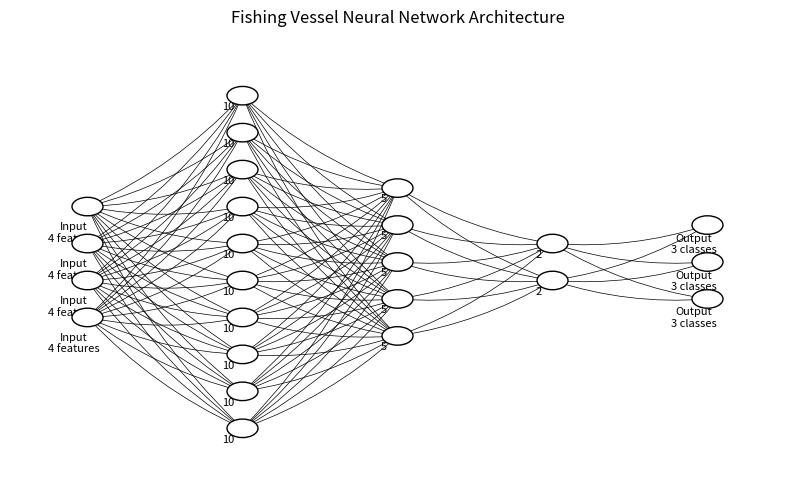

Write Python code to recreate this figure.
import matplotlib.pyplot as plt
import matplotlib.patches as patches

def draw_neural_net(ax, left, right, bottom, top, layer_sizes):
    '''
    Draw a neural network cartoon using matplotilb.
    
    :param ax: matplotlib.axes.Axes instance
    :param left: float, left horizontal position of the figure
    :param right: float, right horizontal position of the figure
    :param bottom: float, bottom vertical position of the figure
    :param top: float, top vertical position of the figure
    :param layer_sizes: list of int, size of each layer
    '''
    v_spacing = (top - bottom)/float(max(layer_sizes))
    h_spacing = (right - left)/float(len(layer_sizes) - 1)
    # Nodes
    for n, layer_size in enumerate(layer_sizes):
        layer_top = v_spacing*(layer_size - 1)/2. + (top + bottom)/2.
        for m in range(layer_size):
            circle = patches.Circle((n*h_spacing + left, layer_top - m*v_spacing), v_spacing/4.,
                                    edgecolor='k', facecolor='w', zorder=4)
            ax.add_patch(circle)
            # Annotations for layers
            if n == 0:
                ax.annotate(f'Input\n{num_features} features', (n*h_spacing + left, layer_top - m*v_spacing),
                            textcoords="offset points", xytext=(-10,-25), ha='center', fontsize=8)
            elif n == len(layer_sizes) - 1:
                ax.annotate(f'Output\n{num_classes} classes', (n*h_spacing + left, layer_top - m*v_spacing),
                            textcoords="offset points", xytext=(-10,-20), ha='center', fontsize=8)
            else:
                ax.annotate(f'{layer_sizes[n]}', (n*h_spacing + left, layer_top - m*v_spacing),
                            textcoords="offset points", xytext=(-10,-10), ha='center', fontsize=8)
    # Edges
    for n, (layer_size_a, layer_size_b) in enumerate(zip(layer_sizes[:-1], layer_sizes[1:])):
        layer_top_a = v_spacing*(layer_size_a - 1)/2. + (top + bottom)/2.
        layer_top_b = v_spacing*(layer_size_b - 1)/2. + (top + bottom)/2.
        for m in range(layer_size_a):
            for o in range(layer_size_b):
                line = patches.FancyArrowPatch((n*h_spacing + left, layer_top_a - m*v_spacing),
                                                ((n + 1)*h_spacing + left, layer_top_b - o*v_spacing),
                                                connectionstyle="arc3,rad=.1", arrowstyle='-', color="k", lw=0.5)
                ax.add_patch(line)

# Network architecture
num_features = 4 # Example feature size, to be adjusted based on actual input features
num_classes = 3 # Example class size, adjust based on actual classes
layer_sizes = [num_features, 10, 5, 2, num_classes]  # Layers in the network

fig = plt.figure(figsize=(10, 6))
ax = fig.gca()
ax.axis('off')
draw_neural_net(ax, .1, .9, .1, .9, layer_sizes)
plt.title("Fishing Vessel Neural Network Architecture")
plt.show()